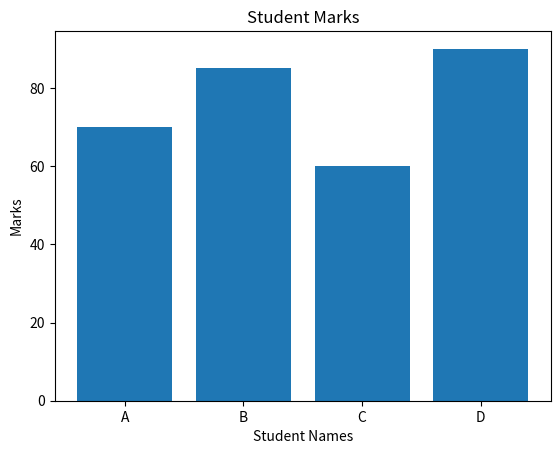

Write Python code to recreate this figure.
# 2. Student Marks Bar Chart
# Scenario:
# Marks of students:
# names = ["A", "B", "C", "D"]
# marks = np.array([70, 85, 60, 90])
# Task:
# ● Create a DataFrame
# ● Plot a bar graph
# ● Show student names on X-axis

import numpy as np
import pandas as pd
import matplotlib.pyplot as plt

names = ["A", "B", "C", "D"]
marks = np.array([70, 85, 60, 90])

# Create a DataFrame
df = pd.DataFrame({"Name": names, "Marks": marks})
print(df)

# Plot a bar graph (student names on X-axis)
plt.bar(df["Name"], df["Marks"])
plt.xlabel("Student Names")
plt.ylabel("Marks")
plt.title("Student Marks")
plt.show()
